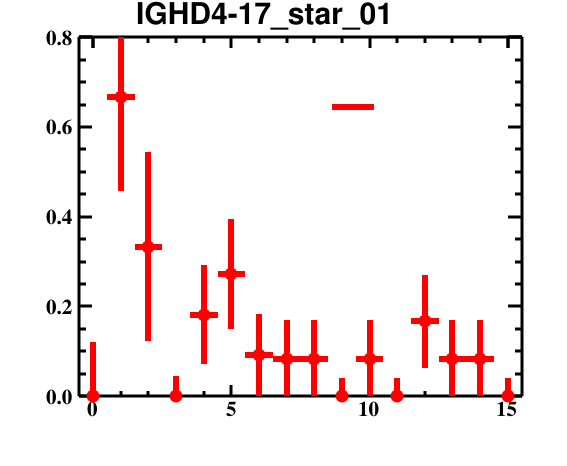

The data file committed next to this chart (first rows):
bin_low_edge, contents, binerror, xtitle, binlabel
-1.5, 0.0, 0.0, , 
-0.5, 0.0, 0.1201, , 
0.5, 0.6667, 0.2102, , 
1.5, 0.3333, 0.2102, , 
2.5, 0.0, 0.04374, , 
3.5, 0.1818, 0.1106, , 
4.5, 0.2727, 0.1227, , 
5.5, 0.09091, 0.09199, , 
6.5, 0.08333, 0.08575, , 
7.5, 0.08333, 0.08575, , 
8.5, 0.0, 0.04052, , 
9.5, 0.08333, 0.08575, , 
10.5, 0.0, 0.04052, , 
11.5, 0.1667, 0.1035, , 
12.5, 0.08333, 0.08575, , 
13.5, 0.08333, 0.08575, , 
14.5, 0.0, 0.04052, , 
15.5, 0.0, 0.0, , 
